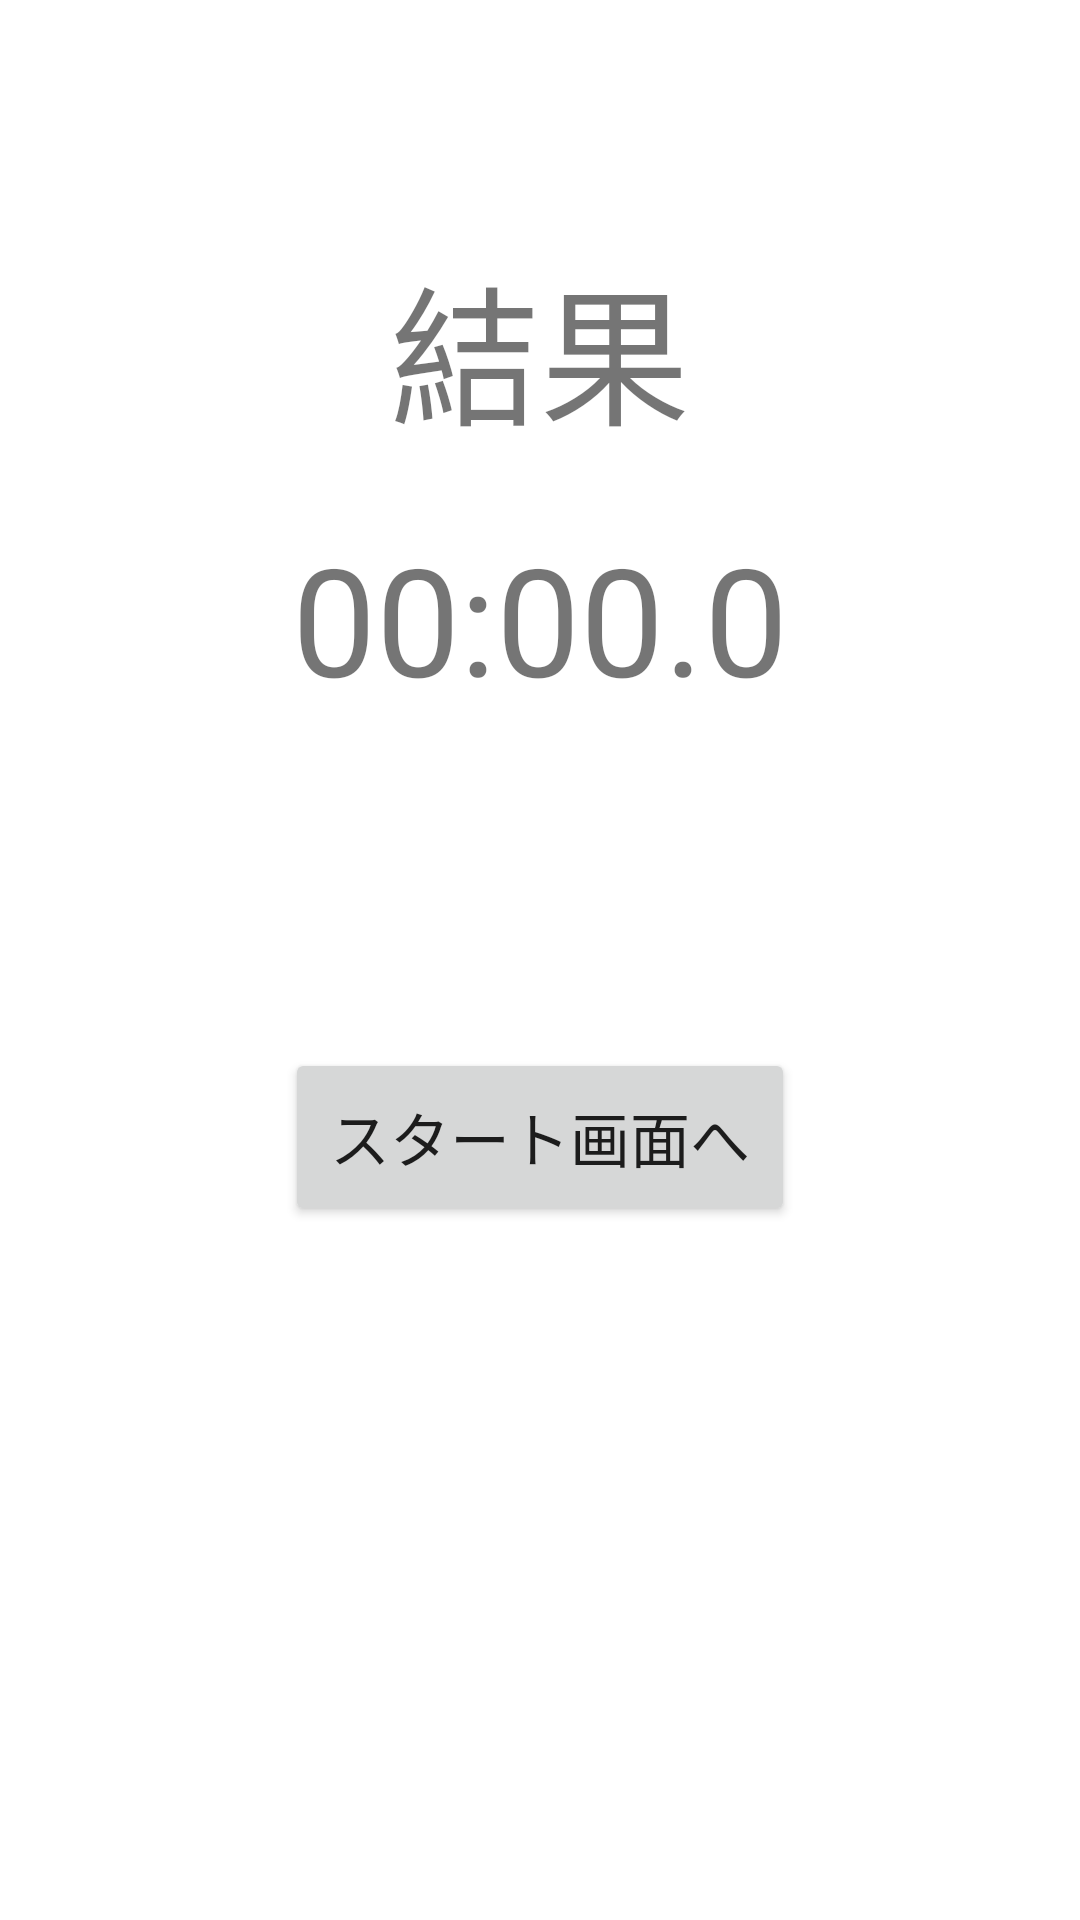

Here is an Android app screen rendered from its layout file. Give the layout XML and the strings, colors and styles it references.
<!-- AndroidManifest.xml: application theme Theme.Dodge_Colors -->
<!-- res/layout/activity_result_scr.xml -->
<?xml version="1.0" encoding="utf-8"?>
<LinearLayout xmlns:android="http://schemas.android.com/apk/res/android"
    xmlns:tools="http://schemas.android.com/tools"
    android:layout_width="match_parent"
    android:layout_height="match_parent"
    android:orientation="vertical">

    <TextView
        android:layout_width="wrap_content"
        android:layout_height="wrap_content"
        android:layout_marginTop="80dp"
        android:layout_gravity="center"
        android:text="結果"
        android:textSize="50dp"/>
    <TextView android:id="@+id/view_message"
        android:layout_width="wrap_content"
        android:layout_height="wrap_content"
        android:layout_marginTop="20dp"
        android:layout_gravity="center"
        android:text="00:00.0"
        android:textSize="50dp"/>
    <Button
        android:layout_width="wrap_content"
        android:layout_height="wrap_content"
        android:layout_marginTop="110dp"
        android:padding="15dp"
        android:layout_gravity="center"
        android:text="スタート画面へ"
        android:textSize="20dp"
        android:onClick="jump_start"/>

</LinearLayout>
<!-- resources referenced by this layout -->
<resources>
  <style name="Theme.Dodge_Colors" parent="Theme.MaterialComponents.DayNight.DarkActionBar">
          
          <item name="colorPrimary">@color/purple_500</item>
          <item name="colorPrimaryVariant">@color/purple_700</item>
          <item name="colorOnPrimary">@color/white</item>
          
          <item name="colorSecondary">@color/teal_200</item>
          <item name="colorSecondaryVariant">@color/teal_700</item>
          <item name="colorOnSecondary">@color/black</item>
          
          <item name="android:statusBarColor">?attr/colorPrimaryVariant</item>
          
      </style>
  <!-- not gathered from this repository: default colours our renderer supplied (Android Studio template values) -->
  <color name="purple_500">#FF6200EE</color>
  <color name="purple_700">#FF3700B3</color>
  <color name="teal_200">#FF03DAC5</color>
  <color name="teal_700">#FF018786</color>
  <color name="black">#FF000000</color>
  <color name="white">#FFFFFFFF</color>
</resources>
